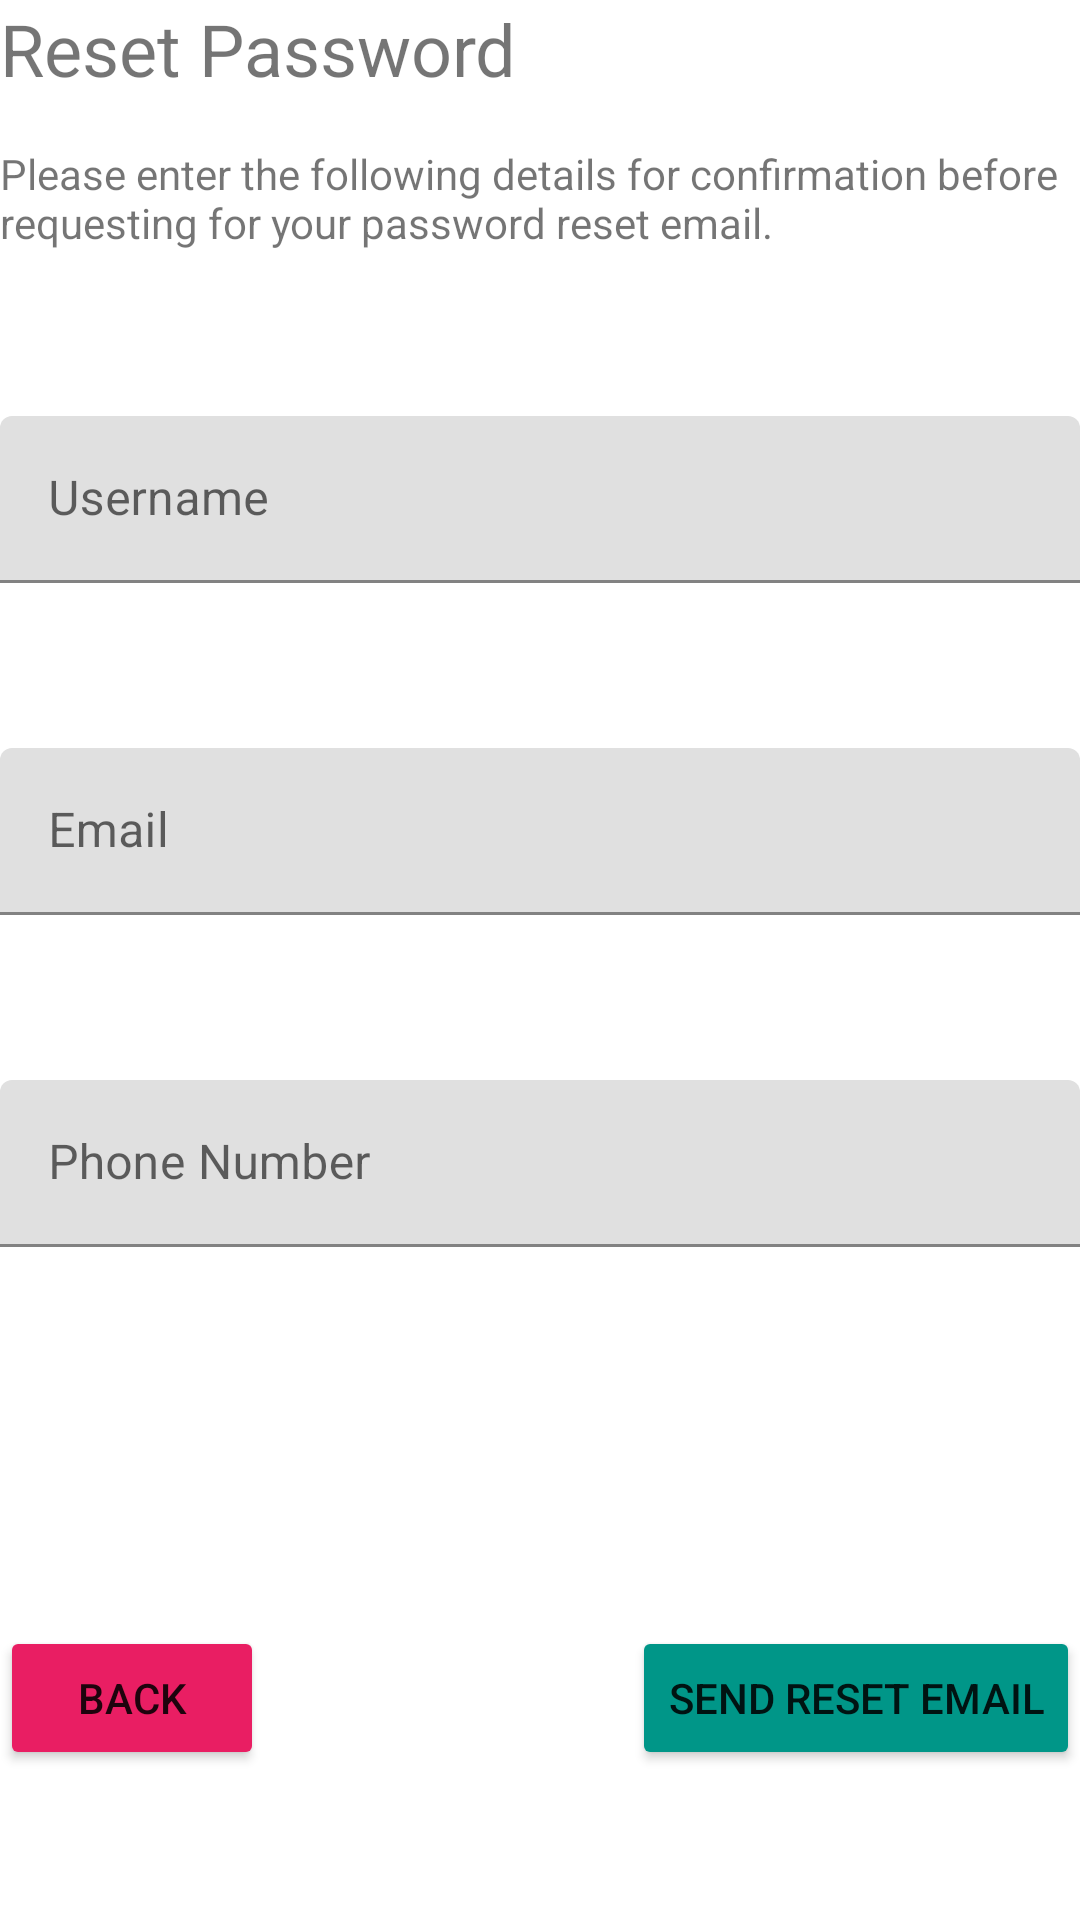

Layout XML and referenced resources for this Android screen:
<!-- AndroidManifest.xml: application theme Theme.ItsAMatch.NoActionBar -->
<!-- res/layout/activity_passwordreset.xml -->
<?xml version="1.0" encoding="utf-8"?>
<androidx.constraintlayout.widget.ConstraintLayout xmlns:android="http://schemas.android.com/apk/res/android"
    xmlns:app="http://schemas.android.com/apk/res-auto"
    xmlns:tools="http://schemas.android.com/tools"
    android:layout_width="match_parent"
    android:layout_height="match_parent">

    <TextView
        android:id="@+id/resetPasswordTitle"
        android:layout_width="wrap_content"
        android:layout_height="wrap_content"
        android:layout_marginStart="@dimen/activity_horizontal_margin"
        android:layout_marginTop="@dimen/activity_vertical_margin"
        android:text="@string/reset_password"
        android:textSize="24sp"
        app:layout_constraintStart_toStartOf="parent"
        app:layout_constraintTop_toTopOf="parent" />

    <TextView
        android:id="@+id/resetPasswordPrompt"
        android:layout_width="0dp"
        android:layout_height="wrap_content"
        android:layout_marginStart="@dimen/activity_horizontal_margin"
        android:layout_marginTop="16dp"
        android:layout_marginEnd="@dimen/activity_horizontal_margin"
        android:text="@string/reset_password_prompt"
        app:layout_constraintEnd_toEndOf="parent"
        app:layout_constraintStart_toStartOf="parent"
        app:layout_constraintTop_toBottomOf="@+id/resetPasswordTitle" />

    <com.google.android.material.textfield.TextInputLayout
        android:id="@+id/RPUsernameField"
        android:layout_width="0dp"
        android:layout_height="wrap_content"
        android:layout_marginStart="@dimen/activity_vertical_margin"
        android:layout_marginTop="55dp"
        android:layout_marginEnd="@dimen/activity_vertical_margin"
        app:layout_constraintEnd_toEndOf="parent"
        app:layout_constraintStart_toStartOf="parent"
        app:layout_constraintTop_toBottomOf="@+id/resetPasswordPrompt">

        <com.google.android.material.textfield.TextInputEditText
            android:id="@+id/RPUsername"
            android:layout_width="match_parent"
            android:layout_height="wrap_content"
            android:hint="@string/username" />
    </com.google.android.material.textfield.TextInputLayout>

    <com.google.android.material.textfield.TextInputLayout
        android:id="@+id/RPEmailField"
        android:layout_width="0dp"
        android:layout_height="wrap_content"
        android:layout_marginStart="@dimen/activity_vertical_margin"
        android:layout_marginTop="55dp"
        android:layout_marginEnd="@dimen/activity_vertical_margin"
        app:layout_constraintEnd_toEndOf="parent"
        app:layout_constraintStart_toStartOf="parent"
        app:layout_constraintTop_toBottomOf="@+id/RPUsernameField">

        <com.google.android.material.textfield.TextInputEditText
            android:id="@+id/RPEmail"
            android:layout_width="match_parent"
            android:layout_height="wrap_content"
            android:hint="@string/email"
            android:textColorHint="#616161" />
    </com.google.android.material.textfield.TextInputLayout>

    <com.google.android.material.textfield.TextInputLayout
        android:id="@+id/RPPhoneNumberField"
        android:layout_width="0dp"
        android:layout_height="wrap_content"
        android:layout_marginStart="@dimen/activity_vertical_margin"
        android:layout_marginTop="55dp"
        android:layout_marginEnd="@dimen/activity_vertical_margin"
        app:layout_constraintEnd_toEndOf="parent"
        app:layout_constraintStart_toStartOf="parent"
        app:layout_constraintTop_toBottomOf="@+id/RPEmailField">

        <com.google.android.material.textfield.TextInputEditText
            android:id="@+id/RPPhoneNumber"
            android:layout_width="match_parent"
            android:layout_height="wrap_content"
            android:hint="@string/phone_number" />
    </com.google.android.material.textfield.TextInputLayout>

    <Button
        android:id="@+id/RPBack"
        android:layout_width="wrap_content"
        android:layout_height="wrap_content"
        android:layout_marginStart="@dimen/activity_vertical_margin"
        android:layout_marginBottom="50dp"
        android:backgroundTint="#E91E63"
        android:text="@string/back"
        app:layout_constraintBottom_toBottomOf="parent"
        app:layout_constraintStart_toStartOf="parent" />

    <Button
        android:id="@+id/RPSendEmail"
        android:layout_width="wrap_content"
        android:layout_height="wrap_content"
        android:layout_marginEnd="@dimen/activity_vertical_margin"
        android:layout_marginBottom="50dp"
        android:backgroundTint="#009688"
        android:text="@string/send_reset_email"
        app:layout_constraintBottom_toBottomOf="parent"
        app:layout_constraintEnd_toEndOf="parent" />
</androidx.constraintlayout.widget.ConstraintLayout>
<!-- resources referenced by this layout -->
<resources>
  <string name="back">Back</string>
  <string name="email">Email</string>
  <string name="phone_number">Phone Number</string>
  <string name="reset_password">Reset Password</string>
  <string name="reset_password_prompt">Please enter the following details for confirmation before requesting for your password reset email.</string>
  <string name="send_reset_email">Send Reset Email</string>
  <string name="username">Username</string>
  <style name="Theme.ItsAMatch.NoActionBar">
          <item name="windowActionBar">false</item>
          <item name="windowNoTitle">true</item>
      </style>
</resources>
